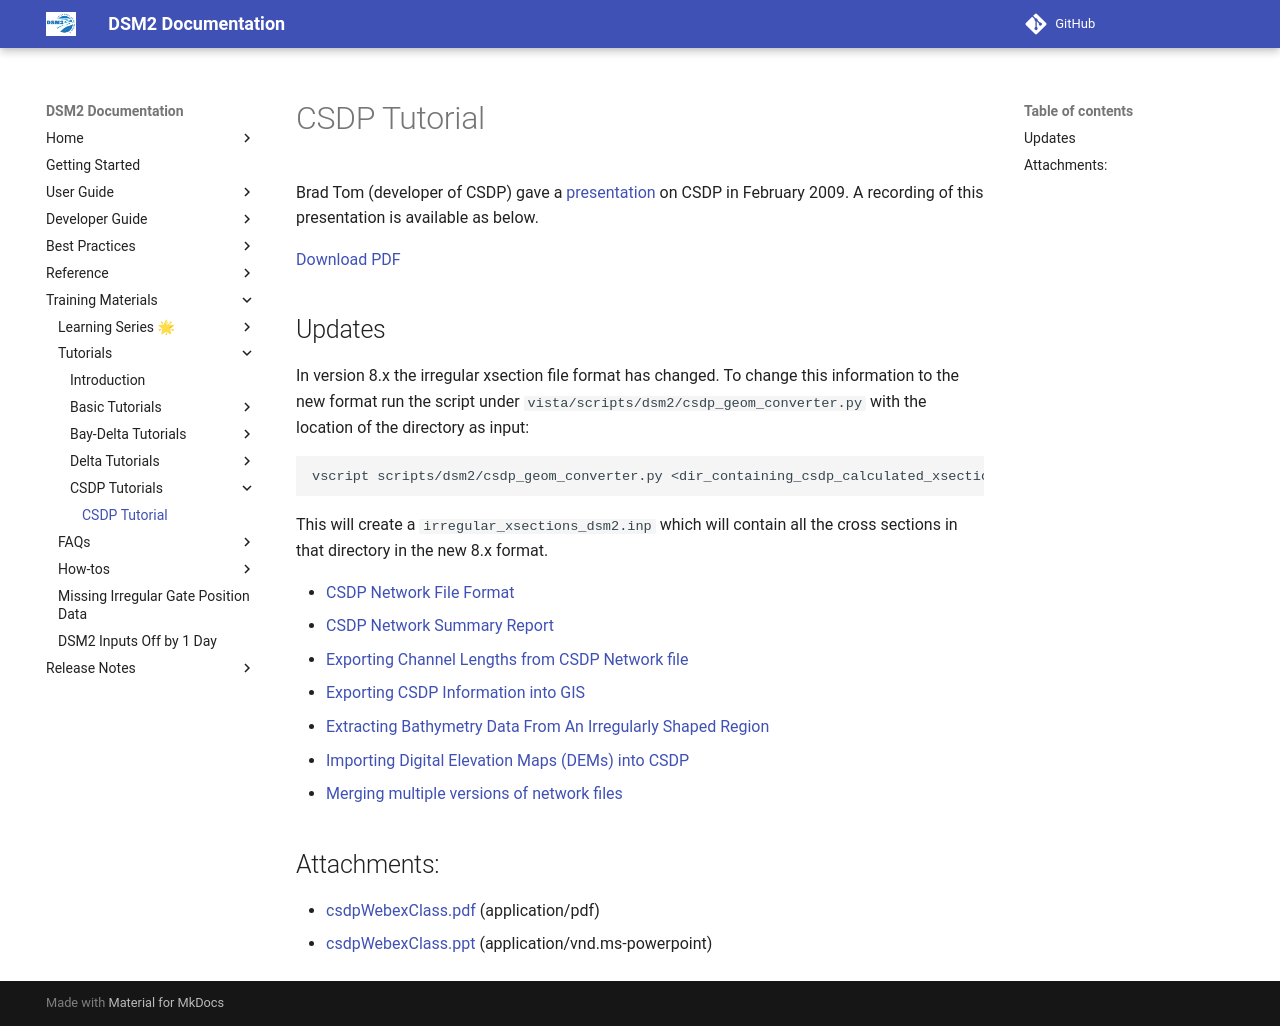

repository: CADWRDeltaModeling/dsm2 · page: csdp/CSDP_Tutorial/index.html · generator: mkdocs

# CSDP Tutorial

Brad Tom (developer of CSDP) gave a
[presentation](../attachments/87228824/87228825.ppt) on CSDP in February 2009. A recording of this presentation is available as below.

[Download PDF](../attachments/87228824/87228823.pdf)

## Updates

In version 8.x the irregular xsection file format has changed. To change
this information to the new format run the script under
`vista/scripts/dsm2/csdp_geom_converter.py` with the location of the
directory as input:

```bash
vscript scripts/dsm2/csdp_geom_converter.py <dir_containing_csdp_calculated_xsections>
```

This will create a `irregular_xsections_dsm2.inp` which will contain all the cross sections in that directory in the new 8.x format.

- [CSDP Network File Format](CSDP_Network_File_Format.md)
- [CSDP Network Summary Report](CSDP_Network_Summary_Report.md)
- [Exporting Channel Lengths from CSDP Network file](Exporting_Channel_Lengths_from_CSDP_Network_file.md)
- [Exporting CSDP Information into GIS](Exporting_CSDP_Information_into_GIS.md)
- [Extracting Bathymetry Data From An Irregularly Shaped Region](Extracting_Bathymetry_Data_From_An_Irregularly_Shaped_Region.md)
- [Importing Digital Elevation Maps (DEMs) into CSDP](Importing_Digital_Elevation_Maps_DEMs_into_CSDP.md)
- [Merging multiple versions of network files](Merging_multiple_versions_of_network_files.md)

## Attachments:

- [csdpWebexClass.pdf](../attachments/87228824/87228823.pdf) (application/pdf)
- [csdpWebexClass.ppt](../attachments/87228824/87228825.ppt) (application/vnd.ms-powerpoint)
